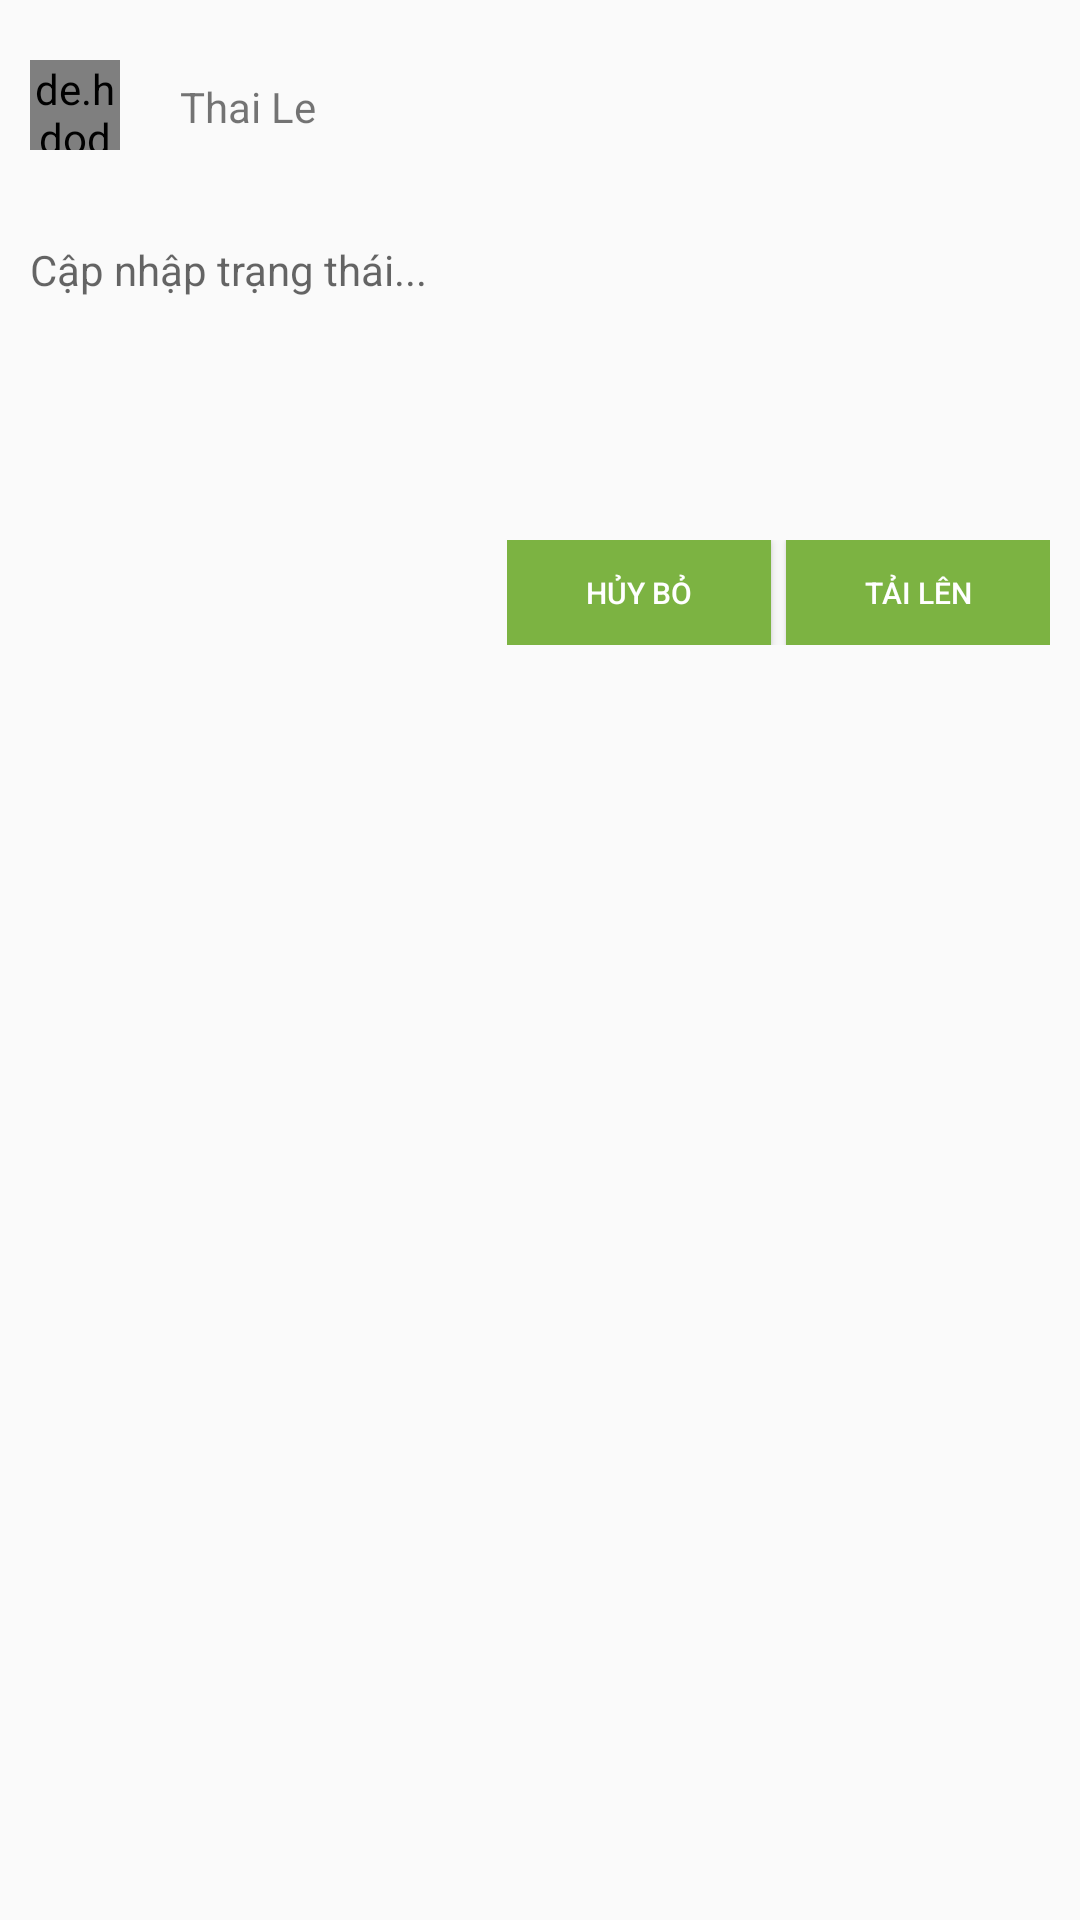

Produce the Android XML layout that renders to this screen, including the resource entries it uses.
<!-- AndroidManifest.xml: application theme Theme.AppCompat.Light.NoActionBar -->
<!-- res/layout/dialog_gallery.xml -->
<?xml version="1.0" encoding="utf-8"?>
<FrameLayout
    xmlns:android="http://schemas.android.com/apk/res/android"
    android:background="@android:color/transparent"
    android:orientation="vertical"
    android:id="@+id/frame_main"
    android:padding="10dp"
    android:layout_width="match_parent"
    android:layout_height="wrap_content">
<RelativeLayout
    android:id="@+id/layout_main"
    android:layout_width="match_parent"
    android:layout_height="wrap_content">

    <LinearLayout
        android:id="@+id/layout_top"
        android:gravity="center_vertical"
        android:layout_marginTop="10dp"
        android:orientation="horizontal"
        android:layout_width="match_parent"
        android:layout_height="wrap_content">

        <de.hdodenhof.circleimageview.CircleImageView
            android:src="@mipmap/ic_launcher"
            android:layout_width="30dp"
            android:layout_height="30dp"
            android:id="@+id/img_user"
            />

        <TextView
            android:layout_marginLeft="20dp"
            android:text="Thai Le"
            android:layout_width="wrap_content"
            android:layout_height="18dp"
            android:id="@+id/txtv_user"
            />

    </LinearLayout>

    <EditText
        android:background="@android:color/transparent"
        android:textSize="14dp"
        android:id="@+id/edt_status"
        android:hint="Cập nhập trạng thái..."
        android:layout_width="match_parent"
        android:layout_height="80dp"
        android:layout_below="@+id/layout_top"
        android:layout_alignParentLeft="true"
        android:layout_alignParentStart="true" />


    <ImageView
        android:layout_below="@id/edt_status"
            android:id="@+id/img_demo"
            android:layout_width="50dp"
            android:layout_height="50dp" />

    <LinearLayout
        android:layout_alignParentRight="true"
        android:layout_below="@id/img_demo"
        android:orientation="horizontal"
        android:layout_width="wrap_content"
        android:layout_height="wrap_content">
        <Button
            android:textSize="10dp"
            android:id="@+id/btn_cancel"
            android:background="#7CB342"
            android:textColor="@android:color/white"
            android:layout_width="wrap_content"
            android:layout_height="35dp"
            android:text="Hủy bỏ"/>
        <Button
            android:textSize="10dp"
            android:id="@+id/btn_ok"
            android:layout_marginLeft="5dp"
            android:background="#7CB342"
            android:textColor="@android:color/white"
            android:layout_width="wrap_content"
            android:layout_height="35dp"
            android:text="Tải lên"/>
    </LinearLayout>
</RelativeLayout>
    <ProgressBar
        android:visibility="invisible"
        android:layout_gravity="center"
        android:id="@+id/progressBar"
        android:layout_width="40dp"
        android:layout_height="40dp"
        android:indeterminate="false"
        android:progressDrawable="@drawable/custom_top"
        style="?android:attr/progressBarStyleLarge"
        android:max="100"/>
</FrameLayout>
<!-- resources referenced by this layout -->
<resources>
  <!-- drawable custom_top (drawable) -->
  <?xml version="1.0" encoding="utf-8"?>
  <shape xmlns:android="http://schemas.android.com/apk/res/android"
      android:shape="rectangle">
  
      <corners android:radius="5dp"/>
  
      <size android:height="50dp"
          android:width="250dp"/>
  
      <gradient android:startColor="@android:color/white"
          android:centerColor="@android:color/white"
          android:endColor="@android:color/white" />
  </shape>
</resources>
